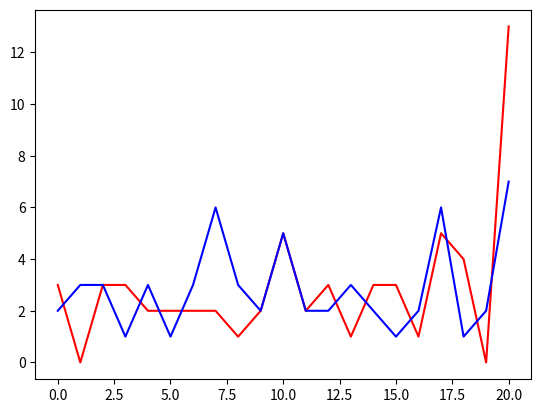

Here is the Python script that generated this plot:
import numpy as np

def test1():
    # generate data
    dataset = [np.random.random() for _ in range(50)]

    # get minimum pairwise distance
    min_dist = float("inf")
    for i in range(len(dataset)):
        for j in range(len(dataset)):
            min_dist = min(min_dist, abs(dataset[i] - dataset[j]))

    # scale the dataset so that min distance is 1
    dataset = [(dataset[i] / min_dist) for i in range(len(dataset))]

    mapper = [dataset[index] for index in range(len(dataset))]
    mapper.sort()
    global map_lp
    map_lp = {}
    for index in range(len(mapper)):
        map_lp[str(mapper[index])] = index

    noisy_dataset = []
    for i in range(len(dataset)):
        point = dataset[i]

        # number of near neighbors of dataset[i]
        k_i = np.random.choice([j for j in range(100)])

        # add k_i points
        for _ in range(k_i):
            # # scale - not
            # z = np.random.random()

            # noise
            delta = np.random.random()
            delta = delta / 2.0

            neighbor = dataset[i] + delta
            noisy_dataset.append(neighbor)

    noisy_dataset.append(i)

    alpha = 0.5
    binned_stream = []
    for i in range(len(noisy_dataset)):
        temp = noisy_dataset[i] - int(noisy_dataset[i])
        binned_point = 0
        if temp > alpha:
            binned_point = int(noisy_dataset[i]) + 2 * alpha
        else:
            binned_point = int(noisy_dataset[i]) + alpha

        binned_stream.append(binned_point)

    mapper_robust = [noisy_dataset[i] for i in range(len(noisy_dataset))]
    mapper_robust.sort()

    global map_robust_lp
    map_robust_lp = {}
    for index in range(len(mapper_robust)):
        map[str(mapper_robust[index])] = index

import matplotlib.pyplot as plt

x = [0, 1, 2, 3, 4, 5, 6, 7, 8, 9, 10, 11, 12, 13, 14, 15, 16, 17, 18, 19, 20]
y1 = [3, 0, 3, 3, 2, 2, 2, 2, 1, 2, 5, 2, 3, 1, 3, 3, 1, 5, 4, 0, 13]
y2 = [2, 3, 3, 1, 3, 1, 3, 6, 3, 2, 5, 2, 2, 3, 2, 1, 2, 6, 1, 2, 7]

a = [1,2,3,4,5]
b = [3,4,5,6,7]
plt.plot(x, y1, "red",  x, y2, "blue")
plt.show()
